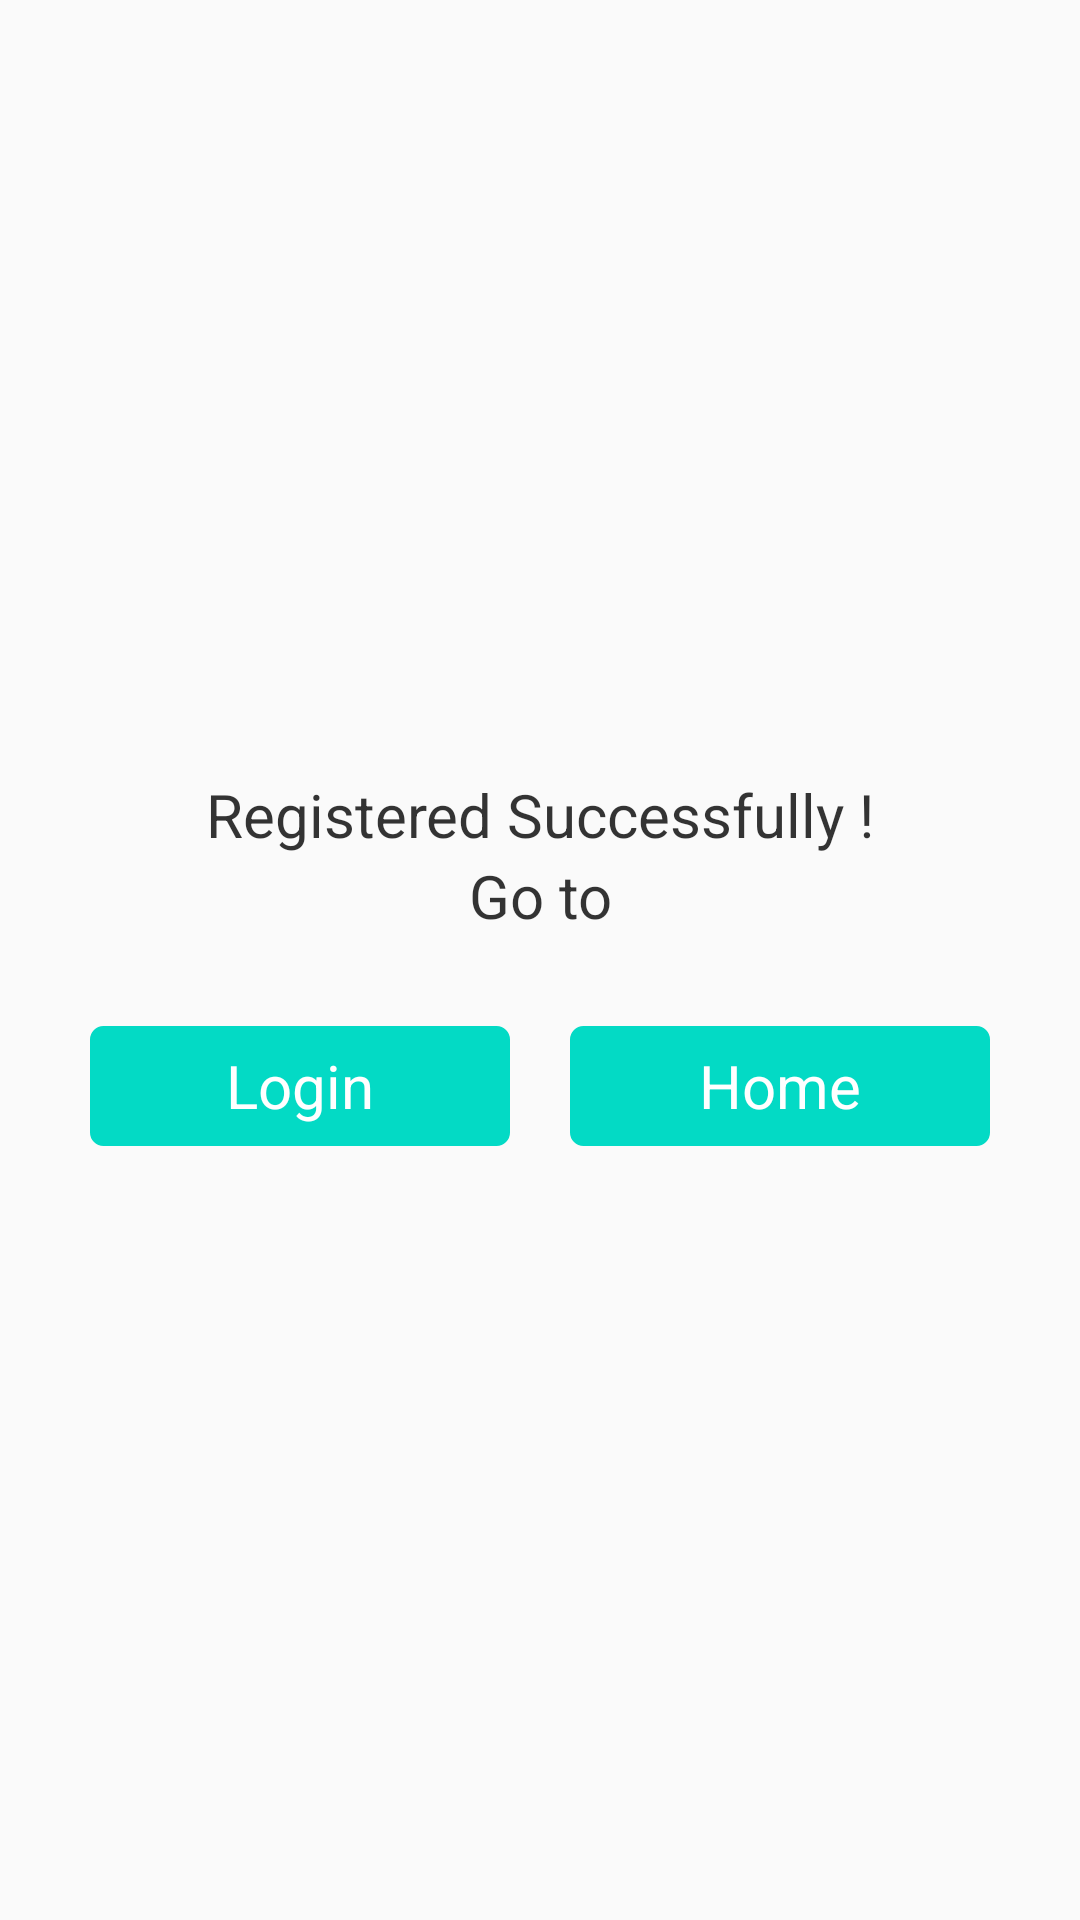

Layout XML and referenced resources for this Android screen:
<!-- AndroidManifest.xml: application theme AppTheme -->
<!-- res/layout/activity_success_message.xml -->
<?xml version="1.0" encoding="utf-8"?>
<androidx.coordinatorlayout.widget.CoordinatorLayout xmlns:android="http://schemas.android.com/apk/res/android"
    xmlns:app="http://schemas.android.com/apk/res-auto"
    xmlns:tools="http://schemas.android.com/tools"
    android:layout_width="match_parent"
    android:layout_height="match_parent"
    tools:context=".Activitys.SuccessMessage">


    <LinearLayout
        android:orientation="vertical"
        android:layout_width="match_parent"
        android:layout_height="wrap_content"
        android:layout_gravity="center">


        <TextView
            android:id="@+id/title_txt"
            android:layout_width="match_parent"
            android:layout_height="wrap_content"
            android:layout_weight="8"
            android:gravity="center"
            android:text="Registered Successfully !"
            android:textColor="@color/lightblack"
            android:textSize="20sp" />

        <TextView
            android:layout_width="match_parent"
            android:layout_height="wrap_content"
            android:layout_weight="8"
            android:gravity="center"
            android:text="Go to"
            android:textColor="@color/lightblack"
            android:textSize="20sp" />

        <LinearLayout
            android:layout_marginTop="30dp"
            android:gravity="center"
            android:layout_gravity="center"
            android:layout_width="match_parent"
            android:layout_height="wrap_content">

            <TextView
                android:id="@+id/login_btn"
                android:layout_width="140dp"
                android:layout_height="40dp"
                android:layout_gravity="center"
                android:background="@drawable/btn_bg"
                android:gravity="center"
                android:text="Login"
                android:textColor="@color/white"
                android:textSize="20sp" />

            <TextView
                android:layout_marginLeft="20dp"
                android:id="@+id/home_btn"
                android:layout_width="140dp"
                android:layout_height="40dp"
                android:layout_gravity="center"
                android:background="@drawable/btn_bg"
                android:gravity="center"
                android:text="Home"
                android:textColor="@color/white"
                android:textSize="20sp" />


        </LinearLayout>


    </LinearLayout>

</androidx.coordinatorlayout.widget.CoordinatorLayout>
<!-- resources referenced by this layout -->
<resources>
  <color name="lightblack">#CB000000</color>
  <color name="white">#FFFFFFFF</color>
  <!-- drawable btn_bg (drawable) -->
  <?xml version="1.0" encoding="utf-8"?>
  <shape xmlns:android="http://schemas.android.com/apk/res/android"
      android:shape="rectangle" >
      <corners android:radius="4dp" />
      <stroke android:width="1dp" android:color="@color/teal_200" />
      <solid android:color="@color/teal_200"/>
      <padding android:left="8dp" android:top="2dp"
          android:right="8dp" android:bottom="2dp" />
  </shape>
  <style name="AppTheme" parent="Theme.AppCompat.Light.NoActionBar">
          <item name="android:windowLightStatusBar" tools:targetApi="m">true</item>
          
          <item name="colorPrimary">@color/white</item>
          <item name="colorPrimaryDark">@color/white</item>
          <item name="colorAccent">@color/white</item>
      </style>
  <color name="teal_200">#FF03DAC5</color>
</resources>
